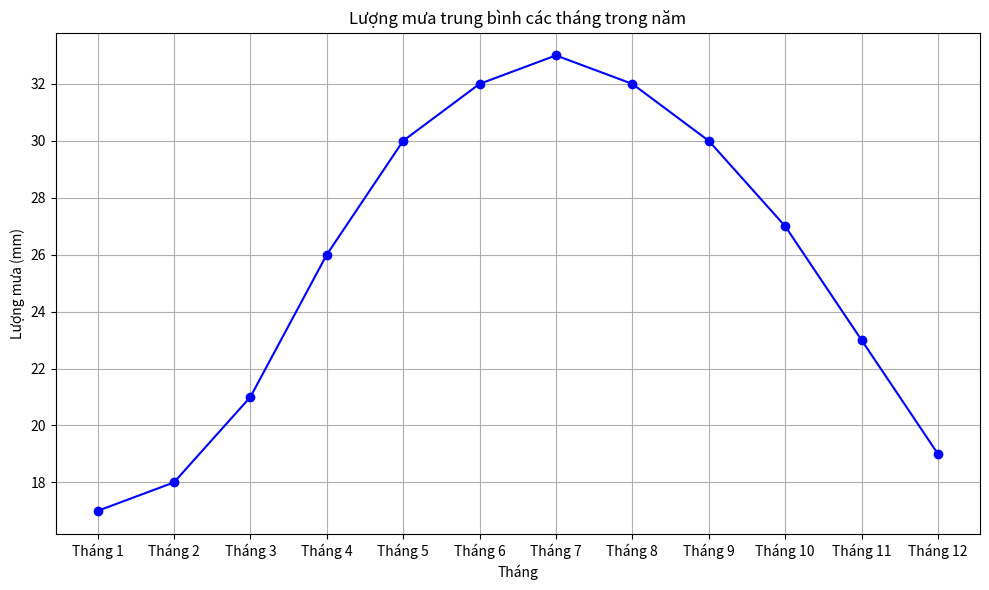

The matplotlib source for this figure:
import matplotlib.pyplot as plt

#tạo dữ liệu
thang = ['Tháng 1', 'Tháng 2', 'Tháng 3', 'Tháng 4', 'Tháng 5', 'Tháng 6',
         'Tháng 7', 'Tháng 8', 'Tháng 9', 'Tháng 10', 'Tháng 11', 'Tháng 12']
nhiet_do = [17, 18, 21, 26, 30, 32, 33, 32, 30, 27, 23, 19]

# 4_4_5.2: Vẽ biểu đồ hình cột
plt.figure(figsize=(10, 6))
plt.plot(thang, nhiet_do, marker='o', color='blue', linestyle='-')

# 4_4_5.3: Đặt tiêu đề biểu đồ
plt.title("Lượng mưa trung bình các tháng trong năm")

# 4_4_5.4: Đặt nhãn trục x và y
plt.xlabel("Tháng")
plt.ylabel("Lượng mưa (mm)")

# Hiển thị biểu đồ
plt.grid(True)
plt.tight_layout()
plt.show()
